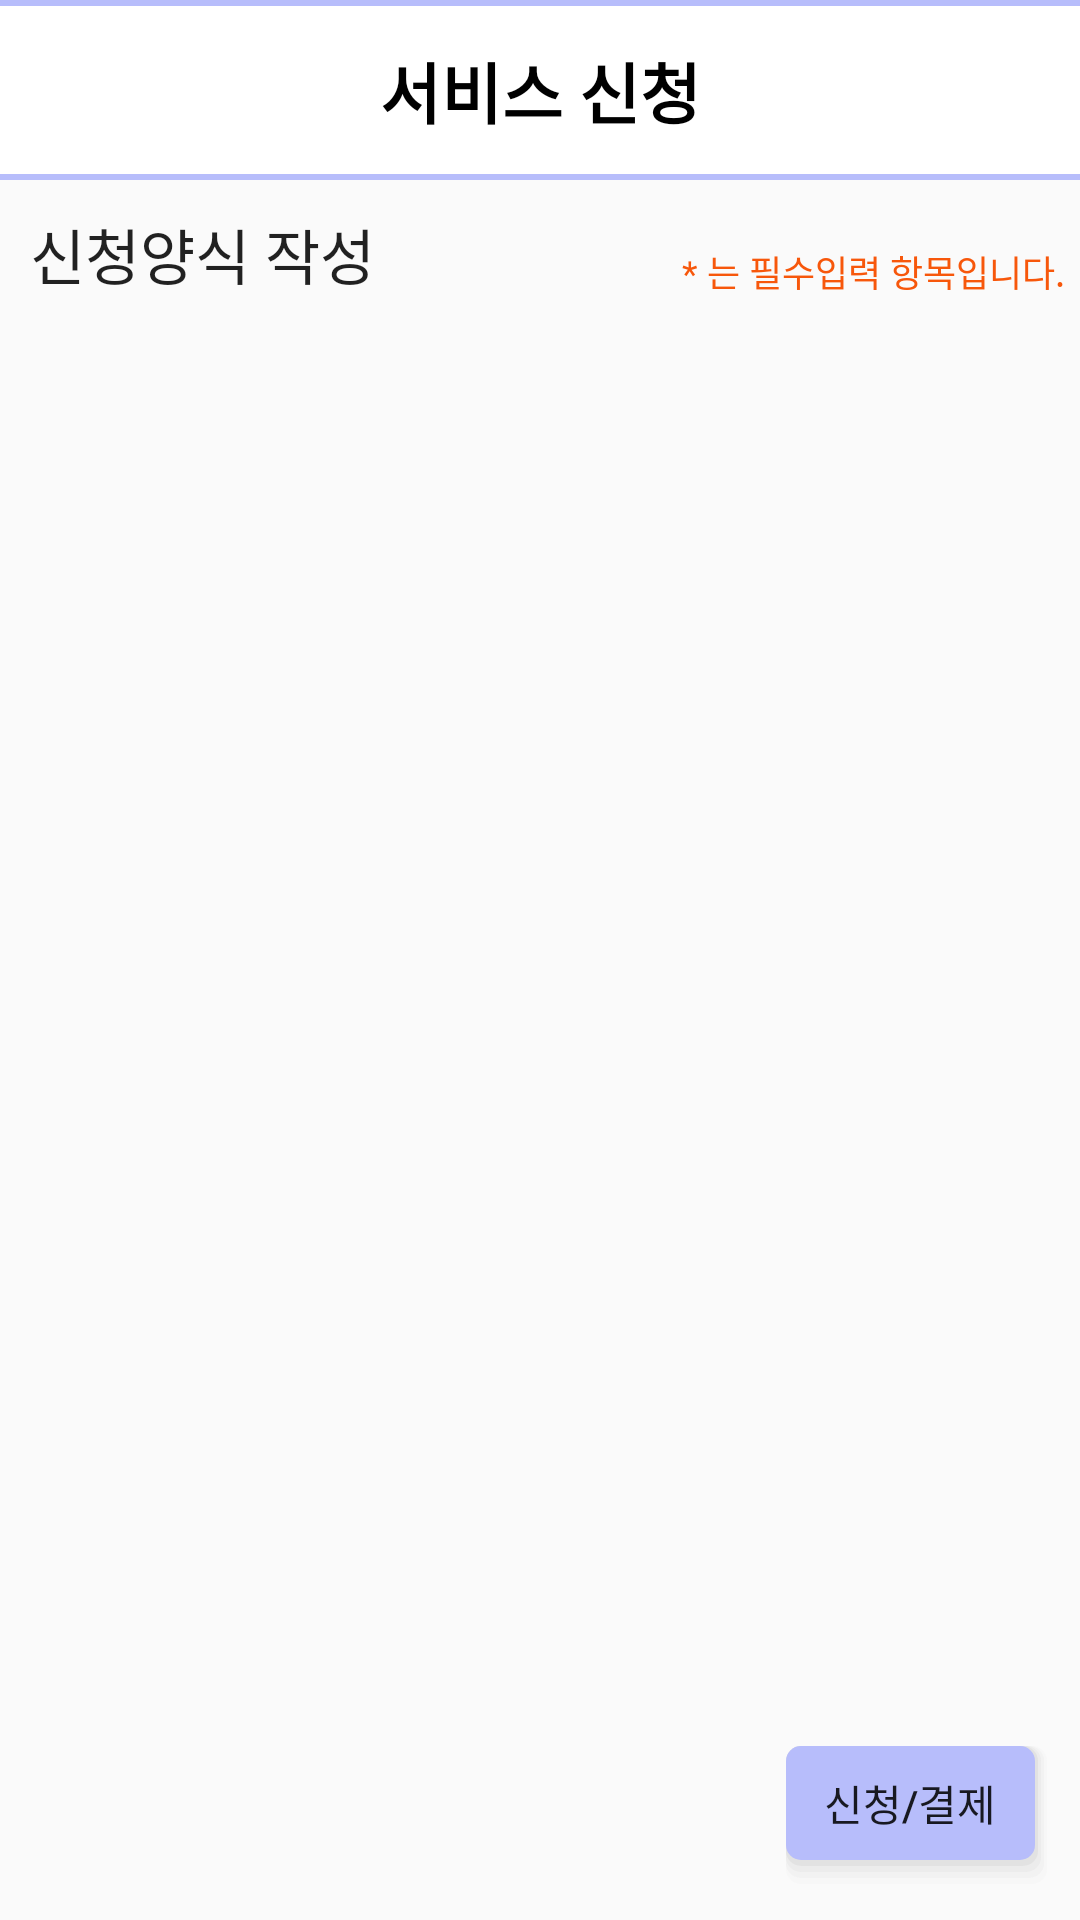

Android layout source for this screen:
<!-- AndroidManifest.xml: application theme Theme.Client -->
<!-- res/layout/u_application_service.xml -->
<?xml version="1.0" encoding="utf-8"?>
<androidx.constraintlayout.widget.ConstraintLayout xmlns:android="http://schemas.android.com/apk/res/android"
    xmlns:tools="http://schemas.android.com/tools"
    android:layout_width="match_parent"
    android:layout_height="match_parent"
    xmlns:app="http://schemas.android.com/apk/res-auto">

    <androidx.constraintlayout.widget.ConstraintLayout
        android:layout_width="match_parent"
        android:layout_height="0dp"
        app:layout_constraintBottom_toBottomOf="parent"
        app:layout_constraintEnd_toEndOf="parent"
        app:layout_constraintStart_toStartOf="parent"
        app:layout_constraintTop_toBottomOf="@+id/nav_bar">

        <Button
            android:id="@+id/button9"
            android:layout_width="wrap_content"
            android:layout_height="wrap_content"
            android:layout_marginTop="10dp"
            android:layout_marginEnd="10dp"
            android:layout_marginBottom="10dp"
            android:background="@drawable/button_design"
            android:text="신청/결제"
            app:layout_constraintBottom_toBottomOf="parent"
            app:layout_constraintEnd_toEndOf="parent"
            app:layout_constraintTop_toBottomOf="@+id/apply_form_list" />

        <ListView
            android:id="@+id/apply_form_list"
            android:layout_width="match_parent"
            android:layout_height="0dp"
            app:layout_constraintBottom_toTopOf="@+id/button9"
            app:layout_constraintEnd_toEndOf="parent"
            app:layout_constraintStart_toStartOf="parent"
            app:layout_constraintTop_toBottomOf="@+id/textView13" />

        <TextView
            android:id="@+id/textView13"
            android:layout_width="wrap_content"
            android:layout_height="wrap_content"
            android:layout_marginStart="10dp"
            android:layout_marginTop="10dp"
            android:text="신청양식 작성"
            android:textSize="20dp"
            android:textAppearance="@style/TextAppearance.AppCompat.Body1"
            app:layout_constraintStart_toStartOf="parent"
            app:layout_constraintTop_toTopOf="parent" />

        <TextView
            android:id="@+id/textView15"
            android:layout_width="wrap_content"
            android:layout_height="wrap_content"
            android:layout_marginEnd="5dp"
            android:text="* 는 필수입력 항목입니다."
            android:textColor="#f7570b"
            android:textSize="12dp"
            app:layout_constraintBottom_toTopOf="@+id/apply_form_list"
            app:layout_constraintEnd_toEndOf="parent" />
    </androidx.constraintlayout.widget.ConstraintLayout>

    <androidx.constraintlayout.widget.ConstraintLayout
        android:id="@+id/nav_bar"
        android:layout_width="match_parent"
        android:layout_height="60dp"
        android:background="@drawable/stroke"
        app:layout_constraintEnd_toEndOf="parent"
        app:layout_constraintStart_toStartOf="parent"
        app:layout_constraintTop_toTopOf="parent">

        <TextView
            android:id="@+id/title"
            android:layout_width="wrap_content"
            android:layout_height="wrap_content"
            android:text="서비스 신청"
            android:textAppearance="@style/TextAppearance.AppCompat.Body1"
            android:textColor="@color/black"
            android:textSize="22sp"
            android:textStyle="bold"
            app:layout_constraintBottom_toBottomOf="parent"
            app:layout_constraintEnd_toEndOf="parent"
            app:layout_constraintStart_toStartOf="parent"
            app:layout_constraintTop_toTopOf="parent" />

        <ImageView
            android:id="@+id/home"
            android:layout_width="40dp"
            android:layout_height="40dp"
            android:layout_marginEnd="10dp"
            android:src="@drawable/home"
            app:layout_constraintBottom_toBottomOf="parent"
            app:layout_constraintEnd_toEndOf="parent"
            app:layout_constraintTop_toTopOf="parent" />

        <ImageView
            android:id="@+id/back"
            android:layout_width="30dp"
            android:layout_height="30dp"
            android:layout_marginStart="10dp"
            android:src="@drawable/back"
            app:layout_constraintBottom_toBottomOf="parent"
            app:layout_constraintStart_toStartOf="parent"
            app:layout_constraintTop_toTopOf="parent" />

    </androidx.constraintlayout.widget.ConstraintLayout>

</androidx.constraintlayout.widget.ConstraintLayout>
<!-- resources referenced by this layout -->
<resources>
  <color name="black">#FF000000</color>
  <!-- drawable button_design (drawable) -->
  <?xml version="1.0" encoding="utf-8"?>
  <layer-list xmlns:android="http://schemas.android.com/apk/res/android">
      
      <item> <shape> <padding android:top="0dp" android:right="1dp" android:bottom="2dp" android:left="0dp" /> <corners android:radius="5dp" /> <solid android:color="#00CCCCCC" /> </shape> </item>
      <item> <shape> <padding android:top="0dp" android:right="1dp" android:bottom="2dp" android:left= "0dp" /> <corners android:radius="5dp" /> <solid android:color="#10CCCCCC" /> </shape> </item>
      <item> <shape> <padding android:top="0dp" android:right="1dp" android:bottom="2dp" android:left="0dp" /> <corners android:radius="5dp" /> <solid android:color="#20CCCCCC" /> </shape> </item>
      <item> <shape> <padding android:top="0dp" android:right="1dp" android:bottom="2dp" android:left="0dp" /> <corners android:radius="5dp" /> <solid android:color="#30CCCCCC" /> </shape> </item>
      <item> <shape> <padding android:top="0dp" android:right="1dp" android:bottom="2dp" android:left="0dp" /> <corners android:radius="5dp" /> <solid android:color="#50CCCCCC" /> </shape> </item>
      
      <item> <shape> <solid android:color="@color/milk_hpurple" /> <corners android:radius="5dp" /> </shape> </item>
  </layer-list>
  <!-- drawable stroke (drawable) -->
  <?xml version="1.0" encoding="utf-8"?>
  <layer-list xmlns:android="http://schemas.android.com/apk/res/android">
  
  
  
      <item>
  
          <shape android:shape="rectangle">
  
              <solid android:color="@color/milk_hpurple" />
  
          </shape>
  
      </item>
  
      <item android:top="2dp" android:bottom="2dp">
  
          <shape android:shape="rectangle">
  
              <solid android:color="#ffffff" />
  
          </shape>
  
      </item>
  
  
  
  </layer-list>
  <style name="Theme.Client" parent="Theme.AppCompat.Light">
          <item name="windowNoTitle">true</item>
          
          <item name="colorPrimary">@color/purple_500</item>
          <item name="colorPrimaryVariant">@color/purple_700</item>
          <item name="colorOnPrimary">@color/white</item>
          
          <item name="colorSecondary">@color/teal_200</item>
          <item name="colorSecondaryVariant">@color/teal_700</item>
          <item name="colorOnSecondary">@color/black</item>
          
          <item name="android:statusBarColor" tools:targetApi="l">?attr/colorPrimaryVariant</item>
          
      </style>
  <color name="milk_hpurple">#B7BDFB</color>
  <color name="purple_500">#FF6200EE</color>
  <color name="purple_700">#FF3700B3</color>
  <color name="white">#FFFFFFFF</color>
  <color name="teal_200">#FF03DAC5</color>
  <color name="teal_700">#FF018786</color>
</resources>
